Run: headless pygame with SDL's dummy video driver; simulated clock (each Clock.tick advances the game by its frame time, no real sleeping); random seed 0; keys injected as events and as key.get_pressed() state; no mouse input.
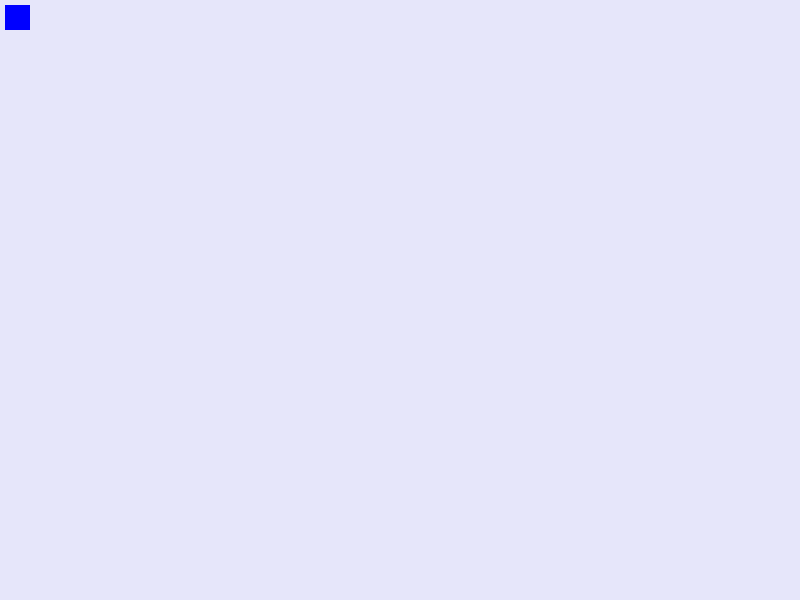
Frame 1 of 4 · flips 1–60 · no input
Frame 2 of 4 · flips 61–180 · tapped SPACE, RETURN · held RIGHT (→), D · screen unchanged from frame 1, image omitted
Frame 3 of 4 · flips 181–300 · held DOWN (↓), S · screen unchanged from frame 2, image omitted
Frame 4 of 4 · flips 301–420 · held LEFT (←), A, UP (↑), W · screen unchanged from frame 3, image omitted

The pygame program that drew these frames:

import pygame
WINDOW_WIDTH = 800
WINDOW_HEIGHT = 600


pygame.init()

clock = pygame.time.Clock()
window = pygame.display.set_mode((WINDOW_WIDTH,WINDOW_HEIGHT))

pygame.display.set_caption("Bot's world'!")

x = 5
y = 5
xTarget = x
yTarget = y

widht = 25
height = 25
border = 5
speed = 15
step = 30

run = True

Map = [[1,1,1,1,1,1,1,1,1,1,1,1,1,1,1,1,1,1,1,1,1,1,1,1,1],
       [1,0,0,0,0,0,0,0,0,0,0,0,0,0,0,0,0,0,0,0,0,0,0,0,1],
       [1,0,0,0,0,0,0,0,0,0,0,0,0,0,0,0,0,0,0,0,0,0,0,0,1],
       [1,0,0,0,0,0,0,0,0,0,0,0,0,0,0,0,0,0,0,0,0,0,0,0,1],
       [1,0,0,0,0,0,0,0,0,0,0,0,0,0,0,0,0,0,0,0,0,0,0,0,1],
       [1,0,0,0,0,0,0,0,0,0,0,0,0,0,0,0,0,0,0,0,0,0,0,0,1],
       [1,0,0,0,0,0,0,0,0,0,0,0,0,0,0,0,0,0,0,0,0,0,0,0,1],
       [1,0,0,0,0,0,0,0,0,0,0,0,0,0,0,0,0,0,0,0,0,0,0,0,1],
       [1,0,0,0,0,0,0,0,0,0,0,0,0,0,0,0,0,0,0,0,0,0,0,0,1],
       [1,0,0,0,0,0,0,0,0,0,0,0,0,0,0,0,0,0,0,0,0,0,0,0,1],
       [1,0,0,0,0,0,0,0,0,0,0,0,0,0,0,0,0,0,0,0,0,0,0,0,1],
       [1,1,1,1,1,1,1,1,1,1,1,1,1,1,1,1,1,1,1,1,1,1,1,1,1]]


def drawWindow():
    
    startX = 5 
    startY = 5
        
    global Map
    
    window.fill((230, 230, 250))
    
    #for line in range(len(Map)):
        #for sell in range(len(Map[line])):
            #pygame.draw.rect(window,(100,100,100),(startX + (widht + border) * sell,startY + (height + border) * line,widht,height))
            
    
    pygame.draw.rect(window,(0,0,255),(x,y,widht,height))
    pygame.display.update()
    

def handle_events():
    
    global xTarget,yTarget,run
    
    for event in pygame.event.get():
        if event.type == pygame.QUIT:
            run = False
    
    keys = pygame.key.get_pressed()
    if keys[pygame.K_LEFT]: 
        xTarget -= speed 
    if keys[pygame.K_RIGHT]:
        xTarget += speed 
    
    if keys[pygame.K_UP]:
        yTarget -= speed 
    if keys[pygame.K_DOWN]:
        yTarget += speed 
        
    

def update():
    
    global x, y, xTarget, yTarget
    
    if x != xTarget:
        if xTarget > x and xTarget <= WINDOW_WIDTH - widht:
            x += step
            xTarget -=step
            print("ok")
        if xTarget < x and xTarget >= 5:
            x -= step
            xTarget +=step
    if y != yTarget:
        if yTarget > y and yTarget <= WINDOW_HEIGHT - height:
            y += step
            yTarget -= step
        if yTarget < y and yTarget >= 5:
            y -= step
            yTarget +=step
        
    if x == WINDOW_WIDTH - widht or x == 5:
        xTarget = x
    
    if y == WINDOW_HEIGHT - height or y == 5:
        yTarget = y

    


while run:
    
    clock.tick(30)
    handle_events()
    drawWindow()
    #print(x,xTarget)
    #print(y,yTarget)
    
    
pygame.quit()
